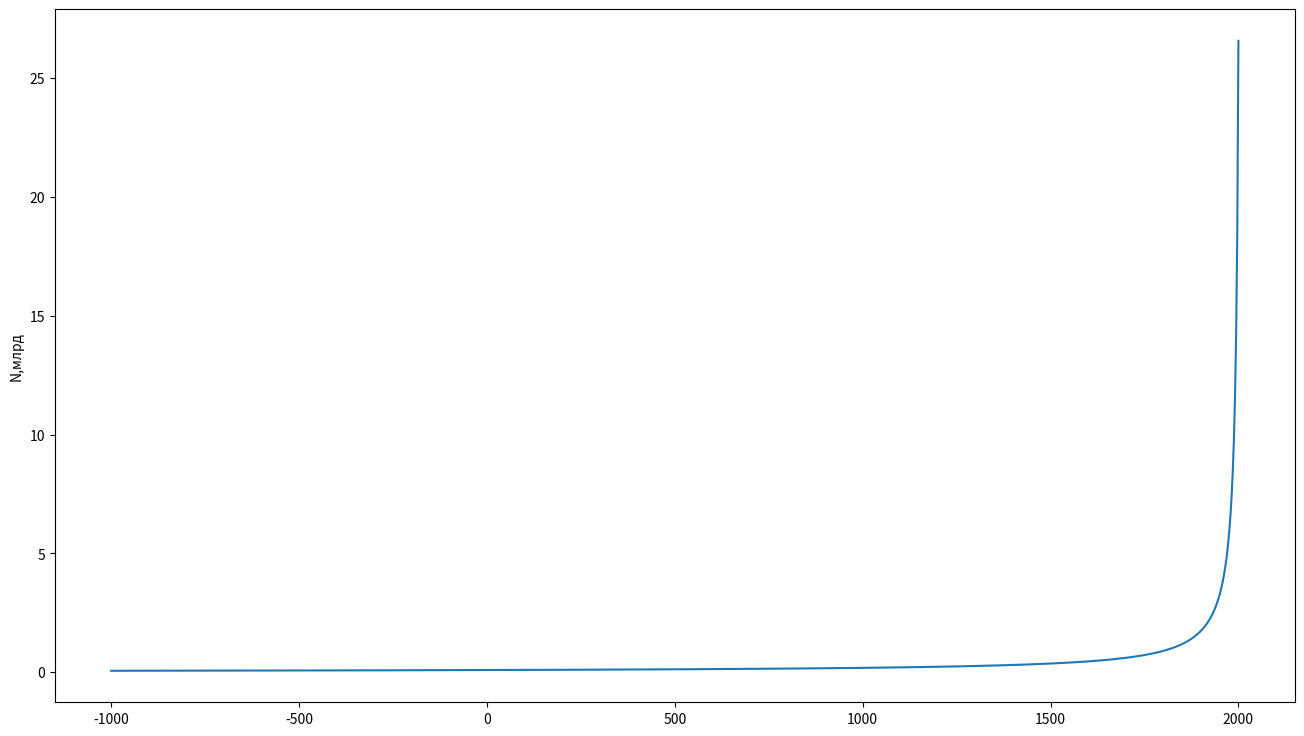

Here is the Python script that generated this plot:
import matplotlib.pyplot as plt
import numpy as np

fig,ax = plt.subplots()
fig.set_size_inches(16,9)
C0 = 186*10**9
T0 = 2007.0
k = 1.0
t_vec = np.linspace(-1000, 2000,1000) 
y_vec = C0/(T0-t_vec)/10.0**9
ax.plot(t_vec,y_vec)
ax.set_ylabel('N,млрд')
print('')

